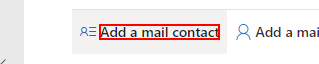
Workflow: Whitelist Email Ver2 Create NEW

Step 1: click on the element

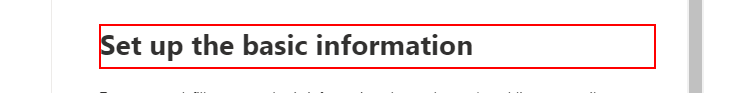
Step 2: click on the heading

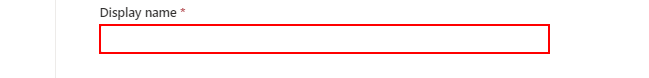
Step 3: type [row.Item(0).ToString] into the editable text 'Display name *' in window 'Exchange admin center - Google Chrome' (chrome.exe)

Step 4: type "[row.Item("Alias").ToString]" into the editable text 'Alias *' in window 'Exchange admin center - Google Chrome' (chrome.exe) (no picture)

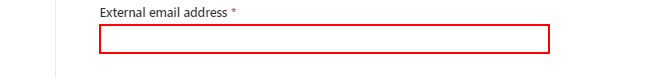
Step 5: type "[row.Item("External email Address").ToString]" into the editable text 'External email address *' in window 'Exchange admin center - Google Chrome' (chrome.exe)

Step 6: click on the button 'Next' (no picture)

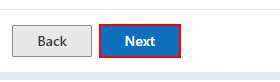
Step 7: click on the button 'Next'

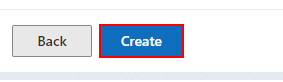
Step 8: click on the button 'Create'

Step 9: find the button 'Done' (no picture)

Step 10 [then]: click on the button 'Done' (no picture)

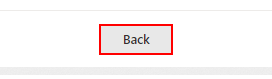
Step 11 [else]: click on the button 'Back'
